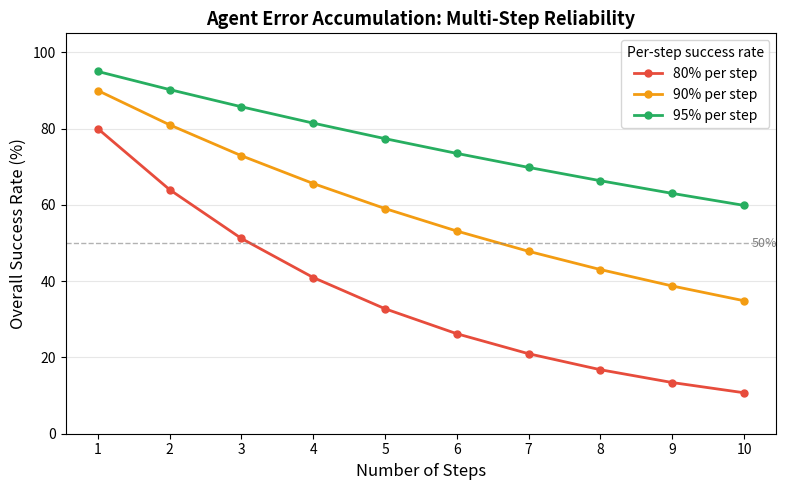

This figure's Python source: (Note: this script raises an exception after producing the figure.)
"""
第6章代码实验：Agent ReAct 循环演示

演示 ReAct（Reason + Act + Observe）模式：
- LLM 先推理（Reason）决定调用哪个工具
- 执行工具（Act）获取结果
- 观察结果（Observe）决定是否继续
- 重复直到得出答案或达到最大步数

使用模拟数据，无需 API Key 或外部依赖。
"""

from typing import Optional
import matplotlib.pyplot as plt
import numpy as np

OUTPUT_PATH = "assets/ch06_agent_error_accumulation.png"


# ── 模拟工具库 ──────────────────────────────────────────────────────────────

KNOWLEDGE_BASE = {
    "transformer": "Transformer 是基于自注意力机制的神经网络架构，由 Vaswani 等人于 2017 年提出。",
    "rag": "RAG（检索增强生成）先从知识库检索相关文档，再用文档增强 LLM 的生成过程。",
    "lora": "LoRA 通过低秩分解降低微调成本，只训练约 0.1-1% 的参数即可达到接近全量微调的效果。",
    "scaling": "Chinchilla 缩放律表明：模型参数量和训练数据量应同步增长，最优比例约为 20 tokens/参数。",
}


def search_knowledge(query: str) -> str:
    """在知识库中搜索相关信息（模拟语义检索）"""
    query_lower = query.lower()
    for key, value in KNOWLEDGE_BASE.items():
        if key in query_lower:
            return value
    return "未找到相关信息。"


def calculate(expression: str) -> str:
    """计算数学表达式"""
    try:
        result = eval(expression, {"__builtins__": {}})  # 限制 eval 作用域
        return str(result)
    except Exception as e:
        return f"计算错误：{e}"


TOOLS = {
    "search": {
        "description": "在知识库中搜索信息。适用于：需要查找概念定义、技术原理。",
        "func": search_knowledge,
        "param": "query（搜索关键词）",
    },
    "calculate": {
        "description": "计算数学表达式。适用于：数值计算、参数量估算。",
        "func": calculate,
        "param": "expression（Python 数学表达式）",
    },
}


# ── 模拟 LLM 推理（规则替代，展示 ReAct 结构）────────────────────────────────

def simulate_llm_reason(question: str, history: list[dict]) -> dict:
    """
    模拟 LLM 的推理步骤，返回：
      {"action": "search"|"calculate"|"answer", "input": ..., "thought": ...}
    真实场景中这里是 LLM API 调用。
    """
    step = len(history)

    # 场景1：单步搜索问题
    if "什么是" in question or "介绍" in question:
        if step == 0:
            keyword = question.replace("什么是", "").replace("？", "").replace("?", "").strip()
            return {
                "thought": f"用户想了解 '{keyword}' 的定义，需要搜索知识库。",
                "action": "search",
                "input": keyword,
            }
        else:
            obs = history[-1]["observation"]
            return {
                "thought": f"已获得搜索结果，可以直接回答。",
                "action": "answer",
                "input": obs,
            }

    # 场景2：需要计算的问题
    if "参数量" in question or "计算" in question:
        if step == 0:
            return {
                "thought": "用户问参数量，需要先搜索 LoRA 的参数比例，再计算具体数值。",
                "action": "search",
                "input": "lora",
            }
        elif step == 1:
            return {
                "thought": "已知 LoRA 训练约 1% 参数。假设模型 70B 参数，计算 LoRA 参数量。",
                "action": "calculate",
                "input": "70_000_000_000 * 0.01",
            }
        else:
            calc_result = history[-1]["observation"]
            return {
                "thought": f"计算完成：{calc_result} 个参数，约 7 亿。可以回答了。",
                "action": "answer",
                "input": f"70B 模型使用 LoRA（r=8）微调时，可训练参数约为 {int(float(calc_result)):,} 个（约 7 亿），是全量微调的 1%。",
            }

    # 默认：直接回答
    return {
        "thought": "问题较简单，无需工具，直接回答。",
        "action": "answer",
        "input": "这个问题超出了当前知识库范围。",
    }


# ── ReAct 主循环 ─────────────────────────────────────────────────────────────

def react_agent(question: str, max_steps: int = 5) -> str:
    """
    ReAct 循环：Reason → Act → Observe → Reason → ...
    返回最终答案。
    """
    print(f"\n{'='*55}")
    print(f"问题：{question}")
    print(f"{'='*55}")

    history = []

    for step in range(1, max_steps + 1):
        print(f"\n[Step {step}]")

        # Reason：LLM 推理，决定下一步行动
        decision = simulate_llm_reason(question, history)
        print(f"  Thought : {decision['thought']}")
        print(f"  Action  : {decision['action']}")

        if decision["action"] == "answer":
            print(f"  Answer  : {decision['input']}")
            return decision["input"]

        # Act：执行工具
        tool_name = decision["action"]
        tool_input = decision["input"]
        print(f"  Input   : {tool_input}")

        tool_func = TOOLS[tool_name]["func"]
        observation = tool_func(tool_input)

        # Observe：记录观察结果
        print(f"  Observe : {observation}")
        history.append({
            "step": step,
            "action": tool_name,
            "input": tool_input,
            "observation": observation,
        })

    return "达到最大步数，未能得出答案。"


# ── 演示错误累积效应 ──────────────────────────────────────────────────────────

def demo_error_accumulation():
    """演示多步推理中错误累积的风险"""
    print(f"\n{'='*55}")
    print("错误累积演示：每步成功率不同时，多步任务的整体成功率")
    print(f"{'='*55}")

    rates = [0.80, 0.90, 0.95]
    steps = list(range(1, 11))

    for r in rates:
        print(f"\n  单步成功率 {r:.0%}：")
        for n in [1, 3, 5, 10]:
            print(f"    {n:2d} 步任务：{r**n:.1%} 成功率")

    print("\n结论：Agent 步骤越多，整体可靠性越低。")
    print("工程实践：控制 Agent 步数，复杂任务拆分为多个简单 Agent。")

    # ── 生成图表 ──────────────────────────────────────────────────────────────
    fig, ax = plt.subplots(figsize=(8, 5))

    colors = ["#e74c3c", "#f39c12", "#27ae60"]
    labels = ["80% per step", "90% per step", "95% per step"]

    for r, color, label in zip(rates, colors, labels):
        overall = [r ** n for n in steps]
        ax.plot(steps, [v * 100 for v in overall],
                marker="o", markersize=5, color=color, label=label, linewidth=2)

    ax.axhline(y=50, color="gray", linestyle="--", linewidth=1, alpha=0.6)
    ax.text(10.1, 50, "50%", va="center", fontsize=9, color="gray")

    ax.set_xlabel("Number of Steps", fontsize=12)
    ax.set_ylabel("Overall Success Rate (%)", fontsize=12)
    ax.set_title("Agent Error Accumulation: Multi-Step Reliability", fontsize=13, fontweight="bold")
    ax.set_xticks(steps)
    ax.set_ylim(0, 105)
    ax.legend(title="Per-step success rate", fontsize=10)
    ax.grid(axis="y", alpha=0.3)

    plt.tight_layout()
    plt.savefig(OUTPUT_PATH, dpi=120, bbox_inches="tight")
    plt.close()
    print(f"\n图表已保存：{OUTPUT_PATH}")


# ── 主程序 ────────────────────────────────────────────────────────────────────

if __name__ == "__main__":
    print("第6章：Agent ReAct 循环演示")
    print("（使用模拟数据，无需 API Key）\n")

    # 场景1：单步工具调用
    react_agent("什么是 RAG？")

    # 场景2：多步工具调用（搜索 + 计算）
    react_agent("70B 模型用 LoRA 微调需要多少参数量？")

    # 错误累积演示
    demo_error_accumulation()

    print(f"\n{'='*55}")
    print("演示完成！")
    print(f"{'='*55}")
